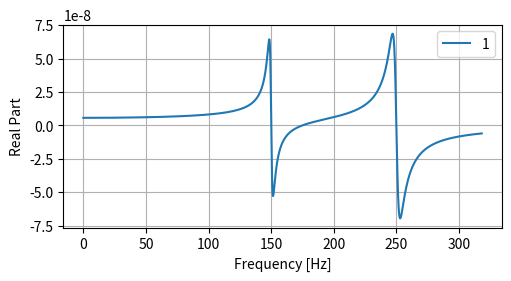

Reproduce this figure in Python.
import math
import matplotlib.pyplot as plt


def main():

    N = 2000 
    theta1 = math.pi/6
    theta2 = math.pi/4 
    k1 = 226000000 
    k2 = 213000000
    fn1 = 250 
    fn2 = 150 
    zeta1 = 0.012 
    zeta2 = 0.01
    wn1 = fn1*2*math.pi 
    wn2 = fn2*2*math.pi 


    print(real_part1(wn1, wn2, 250, zeta1, zeta2, k1, k2, theta1, theta2))
    G1 = []
    fr = []

    for i in range(N):
        G1.append(real_part1(wn1, wn2, i, zeta1, zeta2, k1, k2, theta1, theta2))
        fr.append(i/(2*math.pi))

    fig, ax = plt.subplots(figsize=(5, 2.7), layout='constrained')

    ax.plot(fr, G1, label="1")
    ax.grid(True)
    ax.set_xlabel('Frequency [Hz]')
    ax.set_ylabel('Real Part')
    plt.legend()
    plt.show()


    return





def real_part(wn1, wn2, w, zeta1, zeta2, k1, k2, theta1, theta2):

    up1 = (wn1*wn1) - (w*w)
    down1 = math.pow((wn1*wn1)-(w*w), 2) + ((math.pow(2*zeta1*wn1, 2))*math.pow(w, 2))
    down1 = down1*k1


    up2 = (wn2*wn2) - (w*w)
    down2 = math.pow((wn2*wn2)-(w*w), 2) + ((math.pow(2*zeta2*wn2, 2))*math.pow(w, 2))
    down2 = down2*k2


    t1 = math.pow(math.cos(theta1), 2)
    t2 = math.pow(math.cos(theta2), 2)

    t1 = t1*(up1/down1)
    t2 = t2*(up2/down2)
    res = t1+t2



    return res 



def real_part1(wn1, wn2, w, zeta1, zeta2, k1, k2, theta1, theta2):

    r1 = w/wn1
    up1 = 1-(math.pow(r1,2)) 
    down1 = k1 * (math.pow(up1,2) + math.pow(2*zeta1*r1, 2)) 

    r2 = w/wn2
    up2 = 1-(math.pow(r2,2)) 
    down2 = k2 * (math.pow(up2,2) + math.pow(2*zeta2*r2, 2)) 

    t1 = math.pow(math.cos(theta1), 2)
    t2 = math.pow(math.cos(theta2), 2)

    t1 = t1*(up1/down1)
    t2 = t2*(up2/down2)
    res = t1+t2

    return res 



def imaginary_part(wn, w, zeta, k, theta1, theta2):

    r = w/wn
    up = -2*zeta*r 

    down = k * (math.pow(up,2) + 4*zeta*zeta*r*r) 
    t1 = math.pow(math.cos(theta1), 2)
    t2 = math.pow(math.cos(theta2), 2)

    t1 = t1*(up/down)
    t2 = t2*(up/down)


    return t1+t2 





if __name__=="__main__":
    main()
